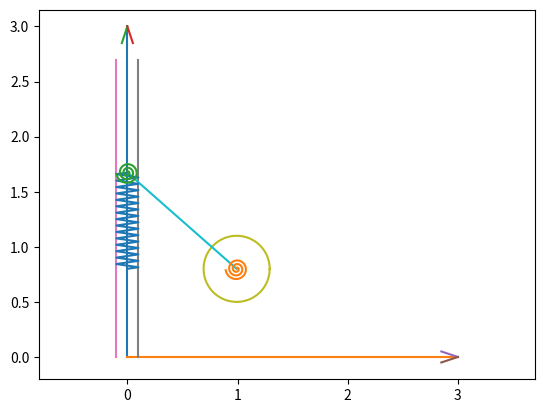

The matplotlib source for this figure:
import matplotlib.pyplot as p
from matplotlib.animation import FuncAnimation
import numpy as n

T = n.linspace(1, 2.5, 100)

Phi = n.sin(1.5*T) + 0.7

fgr = p.figure()
plt = fgr.add_subplot(1, 1, 1)
plt.axis('equal')

l = 1
r = 0.3

#оси
plt.plot([0, 0], [0, 3])
plt.plot([3, 0], [0, 0])
#стрелки для осей
plt.plot([0, -0.05], [3, 2.85])
plt.plot([0, 0.05], [3, 2.85])
plt.plot([3, 2.85], [0, 0.05])
plt.plot([3, 2.85], [0, -0.05])
#линии по бокам от оси y
plt.plot([-0.1, -0.1], [0, 2.7])
plt.plot([0.1, 0.1], [0, 2.7])

#шаблон окружности
Alp = n.linspace(0, 2*n.pi, 100)
Xc = r * n.cos(Alp)
Yc = r * n.sin(Alp)

Xa = l * n.sin(Phi[0])
Ya = 0.5 + r

Disk = plt.plot(Xc + Xa, Yc + Ya)[0]
Xb = 0
Yb = 1.5 + r + l * n.cos(Phi[0])
Sx = 0
Sy = 1.5 - r - l * n.sin(Phi[0])

AB = plt.plot([Xa, Xb], [Ya, Yb])[0]

#Шаблон пружины

Np = 30
Yp = n.linspace(0,1, 2*Np + 1)
Xp = 0.1 * n.sin(n.pi/2 * n.arange(2*Np + 1))

Pruzhina = plt.plot(Xb + Xp, Ya + (Yb - Ya) * Yp)[0]

#Шаблон спиральной пружины у диска

Ns = 3
r1 = 0.01
r2 = 0.1
numponts = n.linspace(0,1,30*Ns + 1)
Betas = numponts * (2*n.pi * Ns - Phi[0])
Xs = n.sin(Betas) * (r1 + (r2 - r1)*numponts)
Ys = n.cos(Betas) * (r1 + (r2 - r1)*numponts)

SpPruzhina = plt.plot(Xs + Xa, Ys + Ya)[0]

#Шаблон спиральной пружины у конца стержня

Ns = 3
r1_1 = 0.02
r2_1 = 0.1
numponts = n.linspace(0,1,30*Ns + 1)
Betas_1 = numponts * (2*n.pi * Ns - Phi[0])
Xs_1 = n.sin(Betas_1) * (r1 + (r2 - r1)*numponts)
Ys_1 = n.cos(Betas_1) * (r1 + (r2 - r1)*numponts)

SpPruzhina_1 = plt.plot(Xs_1 + Xb, Ys_1 + Yb)[0]

def run(i):
    Xa = l * n.sin(Phi[i])
    Disk.set_data(Xc + Xa, Yc + Ya)
    Yb = 0.5 + r + l * n.cos(Phi[i])
    Sy = 1.5 - r - l * n.sin(Phi[i])
    Pruzhina.set_data(Xb + Xp, Sy + (Yb - Sy) * Yp)
    AB.set_data([Xa, Xb], [Ya, Yb])

    
    Betas = numponts * (2*n.pi * Ns - Phi[i])
    Xs = n.sin(Betas) * (r1 + (r2 - r1)*numponts)
    Ys = n.cos(Betas) * (r1 + (r2 - r1)*numponts)
    SpPruzhina.set_data(Xs + Xa, Ys + Ya)
    
    Betas_1 = numponts * (2*n.pi * Ns - Phi[i])
    Xs_1 = n.sin(Betas_1) * (r1 + (r2 - r1)*numponts)
    Ys_1 = n.cos(Betas_1) * (r1 + (r2 - r1)*numponts)
    SpPruzhina_1.set_data(Xs_1 + Xb, Ys_1 + Yb)
    return

anim = FuncAnimation(fgr, run, frames = len(T), interval = 1)

p.show()
